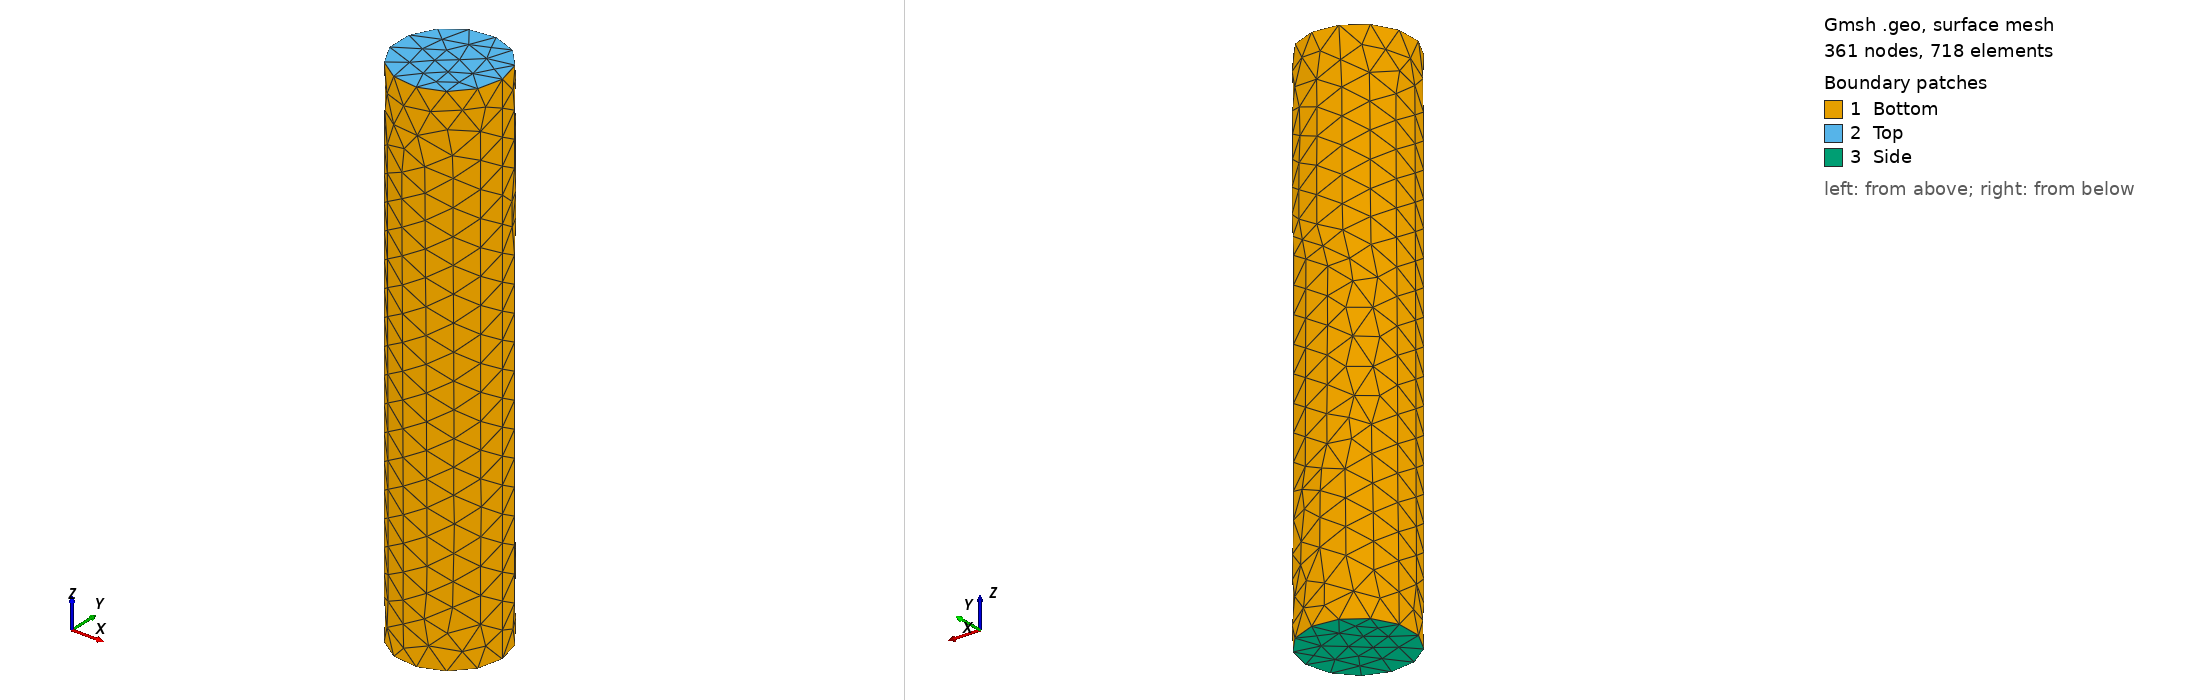

Gmsh geometry script, surface-meshed: 361 nodes, 718 surface elements. Boundary patches (legend numbers): 1 Bottom, 2 Top, 3 Side. Left view from above one corner, right view from below the opposite corner. Legend entries are the model's physical surfaces. The drawing asked Gmsh for element sizes between 1% and 20% of the model's largest extent; the script's own settings can give other sizes.

=== cylinder.geo (drawn) ===
SetFactory("OpenCASCADE");

// Parameters
r = 0.1;     // radius
h = 1.0;     // height
lc = 0.05;    // mesh size

// Create the cylinder
Cylinder(1) = {0, 0, 0, 0, 0, h, r}; // base at (0,0,0), height along z, radius r

// Extract the surfaces of the cylinder
// These are automatically numbered: check Gmsh GUI or print for confirmation
SurfacesList[] = Boundary{ Volume{1}; };

// Usually for OpenCASCADE, the surfaces are returned in order:
// - one bottom disk
// - one top disk
// - one lateral surface

// Define physical groups (you might need to swap indices based on visualization)
Physical Surface("Bottom") = { SurfacesList[0] };
Physical Surface("Top") = { SurfacesList[1] };
Physical Surface("Side") = { SurfacesList[2] };

// Define the volume
Physical Volume("SolidCylinder") = {1};

// Set mesh size
Characteristic Length{ PointsOf{ Volume{1}; } } = lc;
